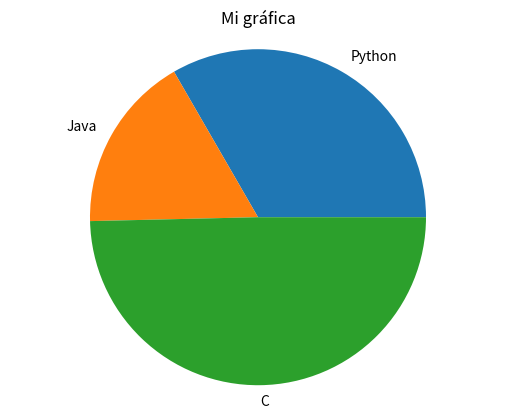

This figure's Python source:
import matplotlib.pyplot as plt

# Data for the pie chart
etiquetas = ['Python','Java','C']
datos = [45,23,67]  

plt.pie(datos,  labels=etiquetas)
plt.title('Mi gráfica')

plt.axis('equal')  # Equal aspect ratio ensures that the pie is circular
plt.show()
